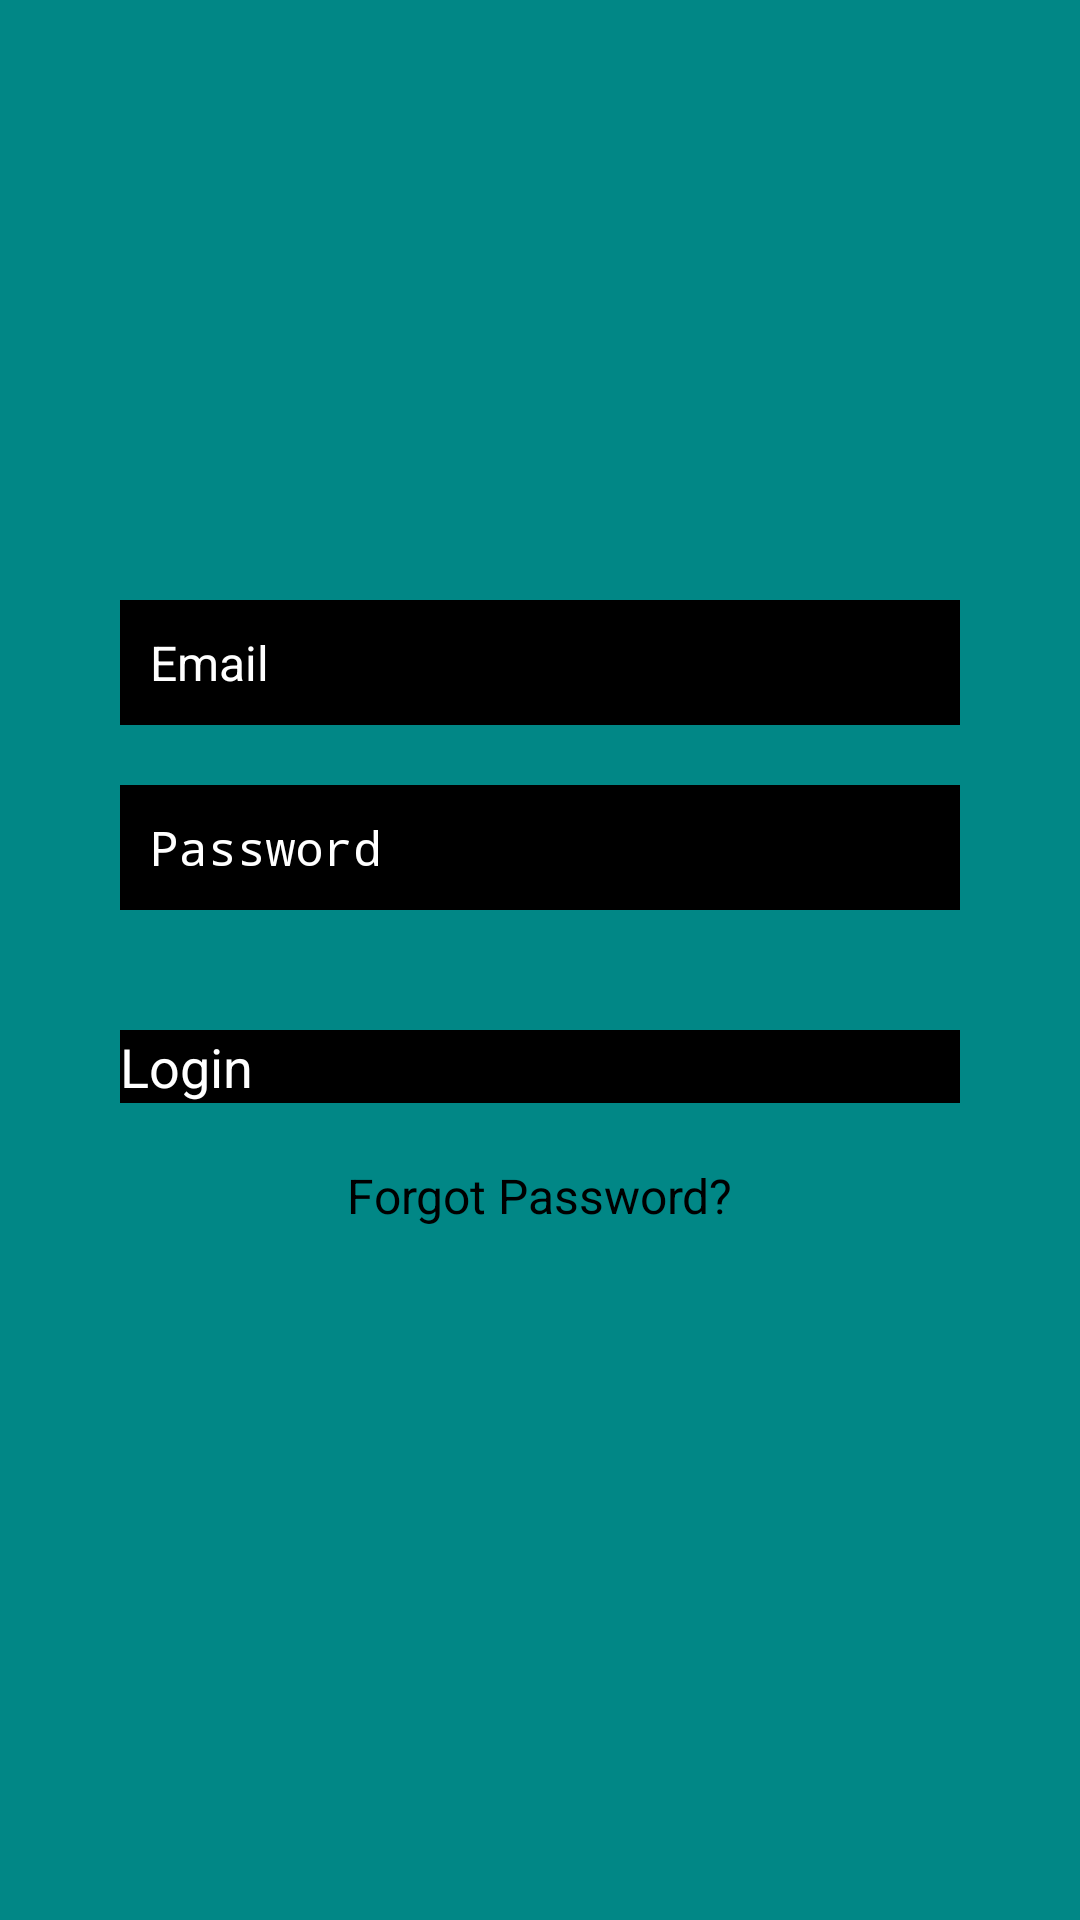

Here is an Android app screen rendered from its layout file. Give the layout XML and the strings, colors and styles it references.
<!-- AndroidManifest.xml: activity theme AppTheme.NoActionBar -->
<!-- res/layout/activity_sign_in.xml -->
<?xml version="1.0" encoding="utf-8"?>
<RelativeLayout xmlns:android="http://schemas.android.com/apk/res/android"
    xmlns:tools="http://schemas.android.com/tools"
    android:layout_width="match_parent"
    android:layout_height="match_parent"
    android:background="@color/teal_700"
    tools:context=".SignInActivity">

    <EditText
        android:id="@+id/emailEditText"
        android:layout_width="match_parent"
        android:layout_height="wrap_content"
        android:layout_marginTop="200dp"
        android:layout_marginStart="40dp"
        android:layout_marginEnd="40dp"
        android:background="@color/black"
        android:cursorVisible="true"
        android:ems="10"
        android:focusableInTouchMode="true"
        android:focusable="true"
        android:drawablePadding="10dp"
        android:hint="Email"
        android:inputType="textEmailAddress"
        android:padding="10dp"
        android:textColor="@color/white"
        android:textColorHint="@color/white"
        android:textSize="16sp" />

    <EditText
        android:id="@+id/passwordEditText"
        android:layout_width="match_parent"
        android:layout_height="wrap_content"
        android:layout_below="@id/emailEditText"
        android:layout_marginTop="20dp"
        android:cursorVisible="true"
        android:ems="10"
        android:focusableInTouchMode="true"
        android:focusable="true"
        android:layout_marginStart="40dp"
        android:layout_marginEnd="40dp"
        android:background="@color/black"
        android:drawablePadding="10dp"
        android:hint="Password"
        android:inputType="textPassword"
        android:padding="10dp"
        android:textColor="@color/white"
        android:textColorHint="@color/white"
        android:textSize="16sp" />

    <Button
        android:id="@+id/loginButton"
        android:layout_width="match_parent"
        android:layout_height="wrap_content"
        android:ems="10"
        android:focusableInTouchMode="true"
        android:focusable="true"
        android:layout_below="@id/passwordEditText"
        android:layout_marginTop="40dp"
        android:layout_marginStart="40dp"
        android:layout_marginEnd="40dp"
        android:background="@color/black"
        android:text="Login"
        android:textColor="@color/white"
        android:textSize="18sp" />

    <TextView
        android:id="@+id/forgotPasswordTextView"
        android:layout_width="wrap_content"
        android:layout_height="wrap_content"
        android:layout_below="@id/loginButton"
        android:layout_centerHorizontal="true"
        android:layout_marginTop="20dp"
        android:text="Forgot Password?"
        android:textColor="@color/black"
        android:textSize="16sp" />

</RelativeLayout>
<!-- resources referenced by this layout -->
<resources>
  <color name="black">#FF000000</color>
  <color name="teal_700">#FF018786</color>
  <color name="white">#FFFFFFFF</color>
</resources>
